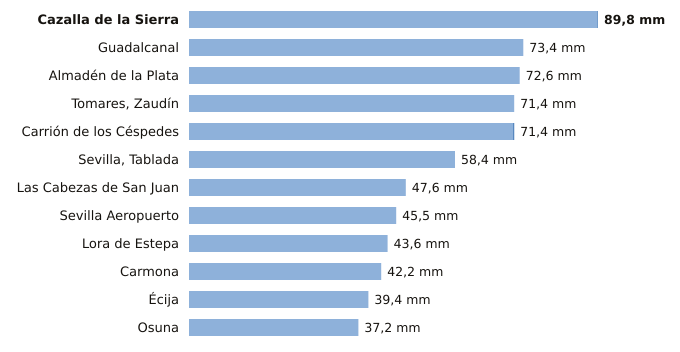

The data file committed next to this chart (first rows):
estacion, provincia, indicativo, mm_6_dias_anteriores, mm_hoy, mm_7_dias, horas_de_hoy
Cazalla de la Sierra, Sevilla, 5704B, 89.7, 0.1, 89.8, 9
Guadalcanal, Sevilla, 5726X, 73.4, 0.0, 73.4, 9
Almadén de la Plata, Sevilla, 5733X, 72.6, 0.0, 72.6, 8
Tomares, Zaudín, Sevilla, 5788X, 71.4, 0.0, 71.4, 9
Carrión de los Céspedes, Sevilla, 5835X, 71.2, 0.2, 71.4, 8
Sevilla, Tablada, Sevilla, 5790Y, 58.4, 0.0, 58.4, 9
Las Cabezas de San Juan, Sevilla, 5891X, 47.6, 0.0, 47.6, 8
Sevilla Aeropuerto, Sevilla, 5783, 45.5, 0.0, 45.5, 9
Lora de Estepa, Sevilla, 5612X, 43.6, 0.0, 43.6, 8
Carmona, Sevilla, 5702X, 42.2, 0.0, 42.2, 8
Écija, Sevilla, 5641X, 39.4, 0.0, 39.4, 9
Osuna, Sevilla, 5998X, 37.2, 0.0, 37.2, 8
